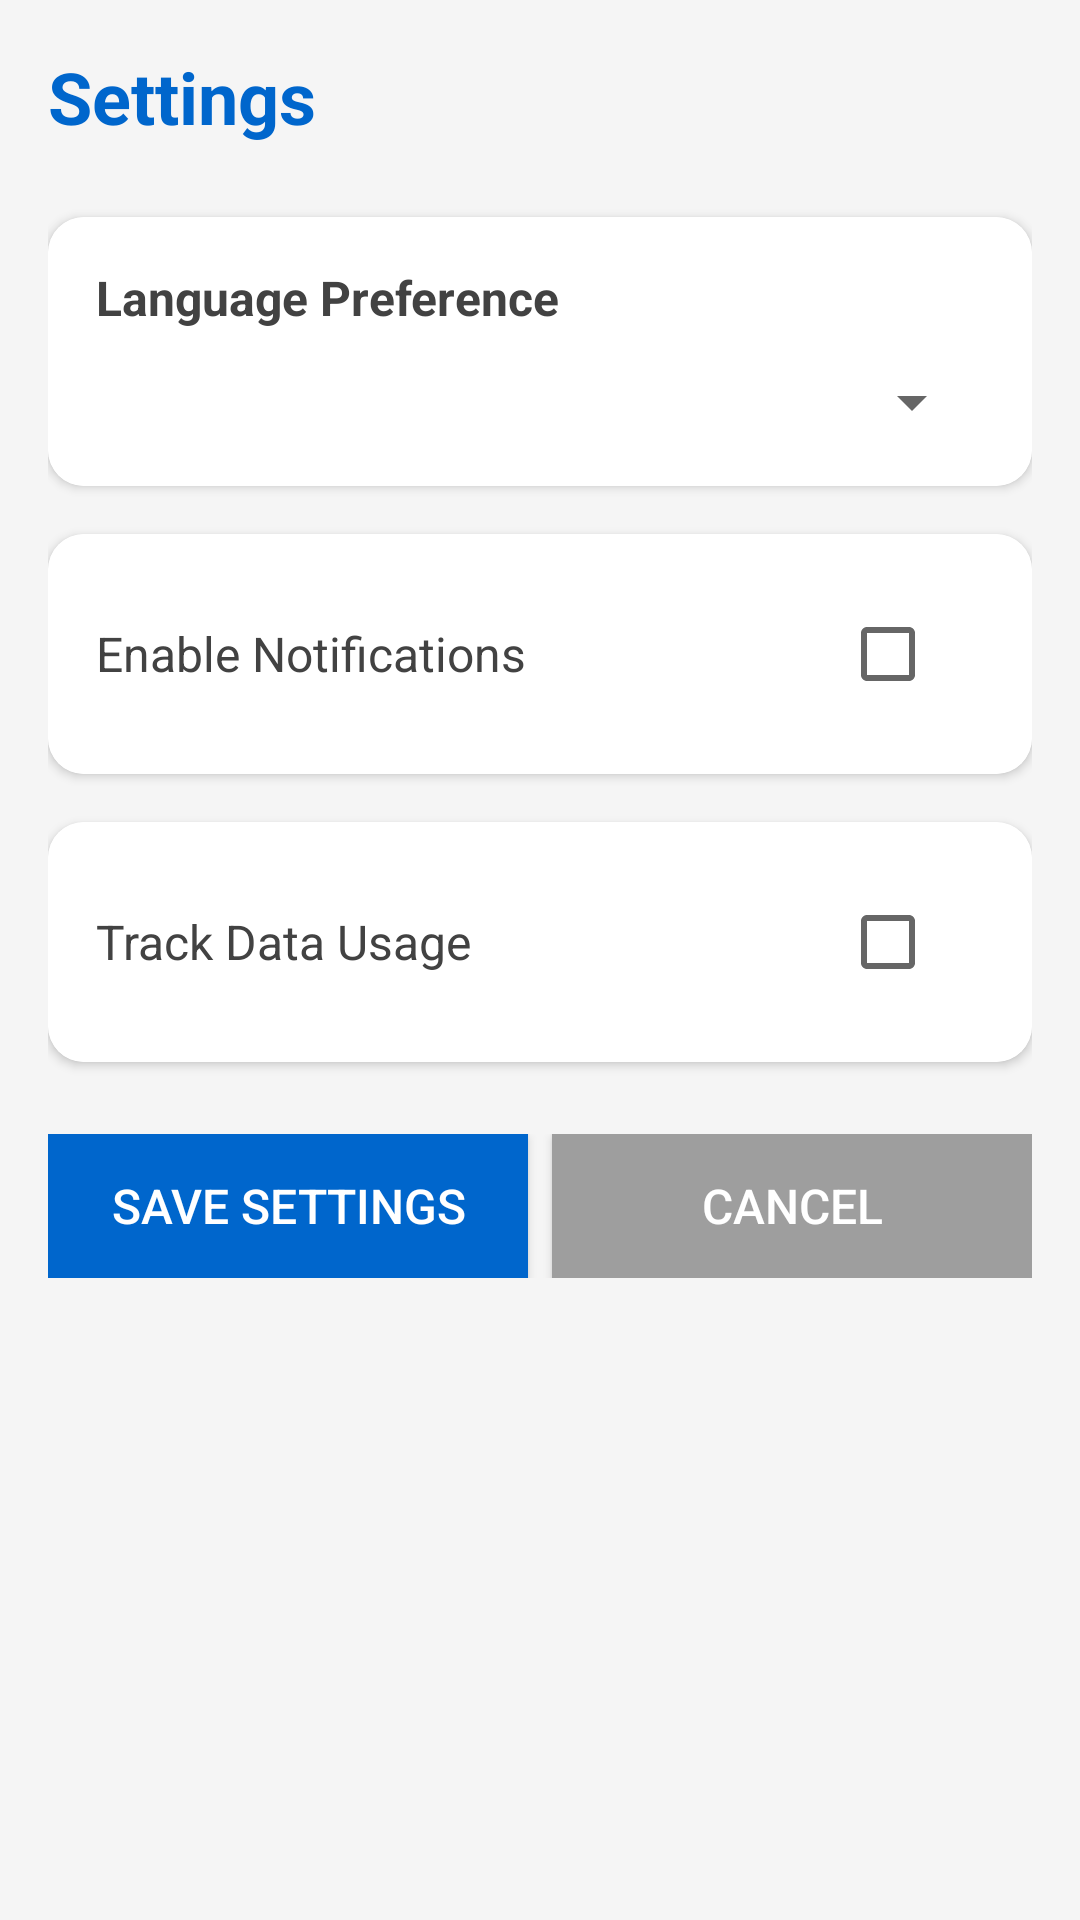

Here is an Android app screen rendered from its layout file. Give the layout XML and the strings, colors and styles it references.
<!-- AndroidManifest.xml: application theme Theme.eSIMTravelApp -->
<!-- res/layout/activity_settings.xml -->
<?xml version="1.0" encoding="utf-8"?>
<LinearLayout xmlns:android="http://schemas.android.com/apk/res/android"
    android:layout_width="match_parent"
    android:layout_height="match_parent"
    android:orientation="vertical"
    android:padding="@dimen/spacing_16"
    android:background="@color/light_gray">

    <TextView
        android:layout_width="wrap_content"
        android:layout_height="wrap_content"
        android:text="Settings"
        android:textSize="@dimen/text_size_24"
        android:textStyle="bold"
        android:layout_marginBottom="@dimen/spacing_24"
        android:textColor="@color/primary" />

    
    <androidx.cardview.widget.CardView xmlns:cardview="http://schemas.android.com/apk/res-auto"
        android:layout_width="match_parent"
        android:layout_height="wrap_content"
        android:layout_marginBottom="@dimen/spacing_16"
        cardview:cardCornerRadius="@dimen/corner_radius_12"
        cardview:cardElevation="2dp">

        <LinearLayout
            android:layout_width="match_parent"
            android:layout_height="wrap_content"
            android:orientation="vertical"
            android:padding="@dimen/spacing_16"
            android:background="@color/white">

            <TextView
                android:layout_width="wrap_content"
                android:layout_height="wrap_content"
                android:text="Language Preference"
                android:textSize="@dimen/text_size_16"
                android:textStyle="bold"
                android:layout_marginBottom="@dimen/spacing_12"
                android:textColor="@color/dark_gray" />

            <Spinner
                android:id="@+id/languageSpinner"
                android:layout_width="match_parent"
                android:layout_height="wrap_content"
                android:padding="@dimen/spacing_8" />

        </LinearLayout>

    </androidx.cardview.widget.CardView>

    
    <androidx.cardview.widget.CardView xmlns:cardview="http://schemas.android.com/apk/res-auto"
        android:layout_width="match_parent"
        android:layout_height="wrap_content"
        android:layout_marginBottom="@dimen/spacing_16"
        cardview:cardCornerRadius="@dimen/corner_radius_12"
        cardview:cardElevation="2dp">

        <LinearLayout
            android:layout_width="match_parent"
            android:layout_height="wrap_content"
            android:orientation="horizontal"
            android:padding="@dimen/spacing_16"
            android:background="@color/white"
            android:gravity="center_vertical">

            <TextView
                android:layout_width="0dp"
                android:layout_height="wrap_content"
                android:layout_weight="1"
                android:text="Enable Notifications"
                android:textSize="@dimen/text_size_16"
                android:textColor="@color/dark_gray" />

            <CheckBox
                android:id="@+id/notificationsCheckbox"
                android:layout_width="wrap_content"
                android:layout_height="wrap_content" />

        </LinearLayout>

    </androidx.cardview.widget.CardView>

    
    <androidx.cardview.widget.CardView xmlns:cardview="http://schemas.android.com/apk/res-auto"
        android:layout_width="match_parent"
        android:layout_height="wrap_content"
        android:layout_marginBottom="@dimen/spacing_24"
        cardview:cardCornerRadius="@dimen/corner_radius_12"
        cardview:cardElevation="2dp">

        <LinearLayout
            android:layout_width="match_parent"
            android:layout_height="wrap_content"
            android:orientation="horizontal"
            android:padding="@dimen/spacing_16"
            android:background="@color/white"
            android:gravity="center_vertical">

            <TextView
                android:layout_width="0dp"
                android:layout_height="wrap_content"
                android:layout_weight="1"
                android:text="Track Data Usage"
                android:textSize="@dimen/text_size_16"
                android:textColor="@color/dark_gray" />

            <CheckBox
                android:id="@+id/dataUsageCheckbox"
                android:layout_width="wrap_content"
                android:layout_height="wrap_content" />

        </LinearLayout>

    </androidx.cardview.widget.CardView>

    
    <LinearLayout
        android:layout_width="match_parent"
        android:layout_height="wrap_content"
        android:orientation="horizontal"
        android:spacing="@dimen/spacing_12">

        <Button
            android:id="@+id/saveButton"
            android:layout_width="0dp"
            android:layout_height="wrap_content"
            android:layout_weight="1"
            android:text="Save Settings"
            android:textSize="@dimen/text_size_16"
            android:padding="@dimen/spacing_12"
            android:background="@color/primary"
            android:textColor="@color/white"
            android:layout_marginEnd="@dimen/spacing_8" />

        <Button
            android:id="@+id/cancelButton"
            android:layout_width="0dp"
            android:layout_height="wrap_content"
            android:layout_weight="1"
            android:text="Cancel"
            android:textSize="@dimen/text_size_16"
            android:padding="@dimen/spacing_12"
            android:background="@color/gray"
            android:textColor="@color/white" />

    </LinearLayout>

</LinearLayout>
<!-- resources referenced by this layout -->
<resources>
  <color name="dark_gray">#FF424242</color>
  <color name="gray">#FF9E9E9E</color>
  <color name="light_gray">#FFF5F5F5</color>
  <color name="primary">#FF0066CC</color>
  <color name="white">#FFFFFFFF</color>
  <dimen name="corner_radius_12">12dp</dimen>
  <dimen name="spacing_12">12dp</dimen>
  <dimen name="spacing_16">16dp</dimen>
  <dimen name="spacing_24">24dp</dimen>
  <dimen name="spacing_8">8dp</dimen>
  <dimen name="text_size_16">16sp</dimen>
  <dimen name="text_size_24">24sp</dimen>
  <style name="Theme.eSIMTravelApp" parent="Theme.MaterialComponents.DayNight.DarkActionBar">
          
          <item name="colorPrimary">@color/primary</item>
          <item name="colorPrimaryVariant">@color/primary_dark</item>
          <item name="colorOnPrimary">@color/white</item>
          
          <item name="colorSecondary">@color/secondary</item>
          <item name="colorSecondaryVariant">@color/secondary_dark</item>
          <item name="colorOnSecondary">@color/black</item>
          
          <item name="android:statusBarColor">?attr/colorPrimary</item>
          
      </style>
  <color name="primary_dark">#FF0052A3</color>
  <color name="secondary">#FF00CC66</color>
  <color name="secondary_dark">#FF009944</color>
  <color name="black">#FF000000</color>
</resources>
